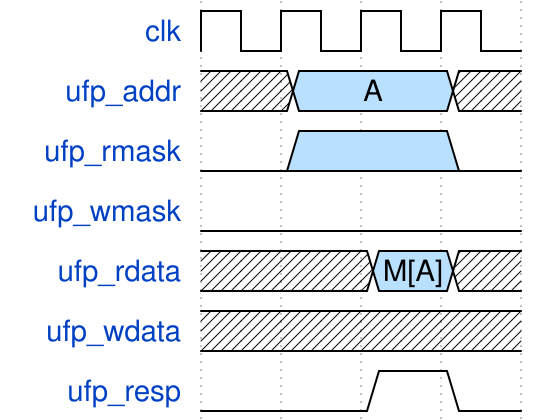

The timing diagram above was drawn with WaveDrom. Write its source.

{signal:
  [
    {name: "clk"       , wave: "p..."},
    {name: "ufp_addr"  , wave: "x5.x", data: ["A"]},
    {name: "ufp_rmask" , wave: "05.0"},
    {name: "ufp_wmask" , wave: "0..."},
    {name: "ufp_rdata" , wave: "x.5x", data: ["M[A]"]},
    {name: "ufp_wdata" , wave: "x...", data: ["M[A]"]},
    {name: "ufp_resp"  , wave: "0.10"}
  ],
  config: { hscale: 1 }
}
